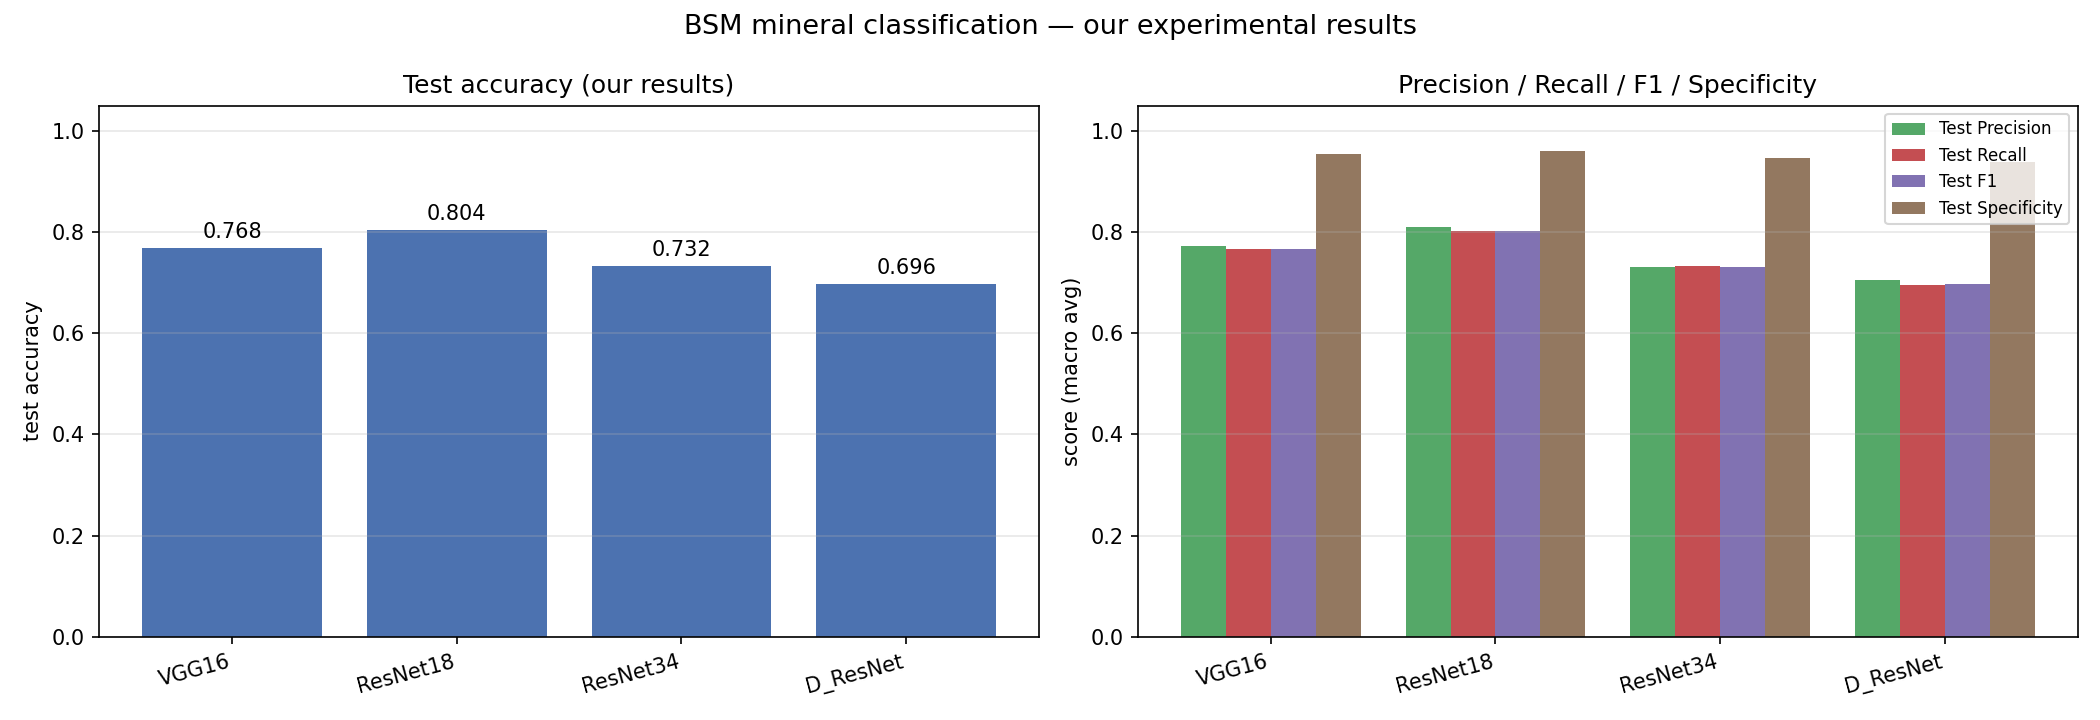

The data file committed next to this chart (first rows):
Model, Architecture (torchvision), Test Accuracy, Test Precision (macro), Test Recall (macro), Test F1 (macro), Test Specificity (macro), Test F1 (weighted), Best Epoch, Best Val Accuracy, Training Time (min)
VGG16, vgg16, 0.7679, 0.7725, 0.7667, 0.7667, 0.9536, 0.7679, 4, 0.8182, 26.2
ResNet18, resnet18, 0.8036, 0.8093, 0.8019, 0.8018, 0.9608, 0.8036, 30, 0.8727, 7.076
ResNet34, resnet34, 0.7321, 0.7314, 0.7333, 0.7303, 0.9464, 0.7297, 2, 0.8364, 9.223
D_ResNet, resnet50, 0.6964, 0.7043, 0.6944, 0.6964, 0.9393, 0.6977, 8, 0.8364, 13.55
